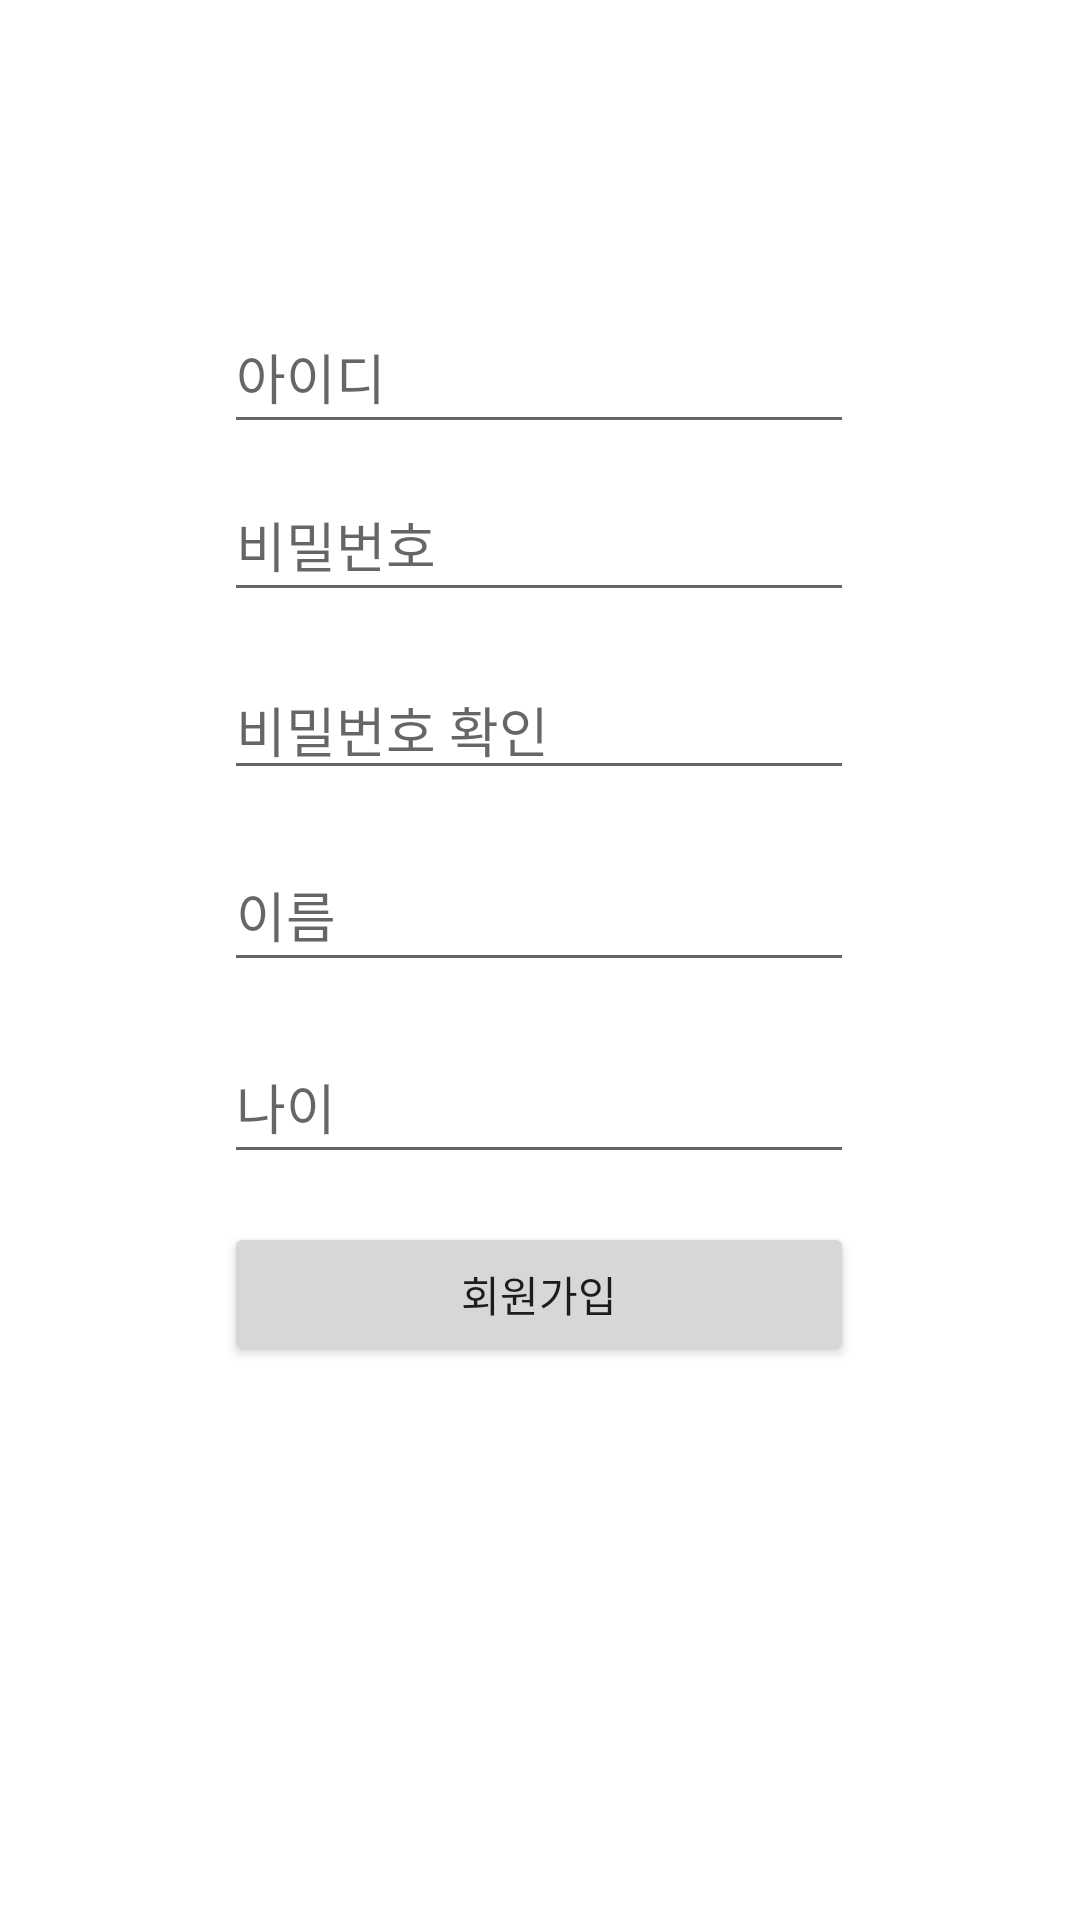

Write the Android layout XML for this screen, with the resource values it uses.
<!-- AndroidManifest.xml: application theme Theme.TeamNovaMovieApp -->
<!-- res/layout/activity_sign_up.xml -->
<?xml version="1.0" encoding="utf-8"?>
<androidx.constraintlayout.widget.ConstraintLayout xmlns:android="http://schemas.android.com/apk/res/android"
    xmlns:app="http://schemas.android.com/apk/res-auto"
    xmlns:tools="http://schemas.android.com/tools"
    android:layout_width="match_parent"
    android:layout_height="match_parent"
    tools:context="com.example.teamnovamovieapp.SignUpActivity">

    <EditText
        android:id="@+id/signup_id"
        android:layout_width="210dp"
        android:layout_height="wrap_content"
        android:layout_marginStart="8dp"
        android:layout_marginTop="100dp"
        android:layout_marginEnd="8dp"
        android:autofillHints=""
        android:ems="10"
        android:hint="아이디"
        android:inputType="textPersonName"
        android:minHeight="48dp"
        app:layout_constraintEnd_toEndOf="parent"
        app:layout_constraintHorizontal_bias="0.497"
        app:layout_constraintStart_toStartOf="parent"
        app:layout_constraintTop_toTopOf="parent" />

    <EditText
        android:id="@+id/signup_password"
        android:layout_width="wrap_content"
        android:layout_height="wrap_content"
        android:layout_marginTop="8dp"
        android:ems="10"
        android:inputType="textPassword"
        android:minHeight="48dp"
        android:hint = "비밀번호"
        app:layout_constraintEnd_toEndOf="@+id/signup_id"
        app:layout_constraintHorizontal_bias="0.574"
        app:layout_constraintStart_toStartOf="@+id/signup_id"
        app:layout_constraintTop_toBottomOf="@+id/signup_id" />

    <EditText
        android:id="@+id/signup_name"
        android:layout_width="wrap_content"
        android:layout_height="wrap_content"
        android:layout_marginTop="16dp"
        android:ems="10"
        android:hint="이름"
        android:inputType="textPersonName"
        android:minHeight="48dp"
        app:layout_constraintEnd_toEndOf="@+id/signup_password_check"
        app:layout_constraintStart_toStartOf="@+id/signup_password_check"
        app:layout_constraintTop_toBottomOf="@+id/signup_password_check" />

    <EditText
        android:id="@+id/signup_age"
        android:layout_width="wrap_content"
        android:layout_height="wrap_content"
        android:layout_marginTop="16dp"
        android:ems="10"
        android:inputType="number"
        android:minHeight="48dp"
        android:hint = "나이"
        app:layout_constraintEnd_toEndOf="@+id/signup_name"
        app:layout_constraintStart_toStartOf="@+id/signup_name"
        app:layout_constraintTop_toBottomOf="@+id/signup_name" />

    <Button
        android:id="@+id/signup_button"
        android:layout_width="0dp"
        android:layout_height="wrap_content"
        android:layout_marginTop="16dp"
        android:text="회원가입"
        app:layout_constraintEnd_toEndOf="@+id/signup_age"
        app:layout_constraintStart_toStartOf="@+id/signup_age"
        app:layout_constraintTop_toBottomOf="@+id/signup_age" />

    <EditText
        android:id="@+id/signup_password_check"
        android:layout_width="wrap_content"
        android:layout_height="wrap_content"
        android:layout_marginTop="16dp"
        android:ems="10"
        android:hint="비밀번호 확인"
        android:inputType="textPassword"
        app:layout_constraintEnd_toEndOf="@+id/signup_password"
        app:layout_constraintStart_toStartOf="@+id/signup_password"
        app:layout_constraintTop_toBottomOf="@+id/signup_password" />

</androidx.constraintlayout.widget.ConstraintLayout>
<!-- resources referenced by this layout -->
<resources>
  <style name="Theme.TeamNovaMovieApp" parent="Theme.MaterialComponents.DayNight.DarkActionBar">
  
  
  
          
          <item name="colorPrimary">@color/black</item>
          <item name="colorPrimaryVariant">@color/black</item>
          <item name="colorOnPrimary">@color/white</item>
          
          <item name="colorSecondary">@color/teal_200</item>
          <item name="colorSecondaryVariant">@color/teal_700</item>
          <item name="colorOnSecondary">@color/black</item>
          
          <item name="android:statusBarColor" tools:targetApi="l">?attr/colorPrimaryVariant</item>
          
      </style>
  <color name="black">#FF000000</color>
  <color name="white">#FFFFFFFF</color>
  <color name="teal_200">#FF03DAC5</color>
  <color name="teal_700">#FF018786</color>
</resources>
